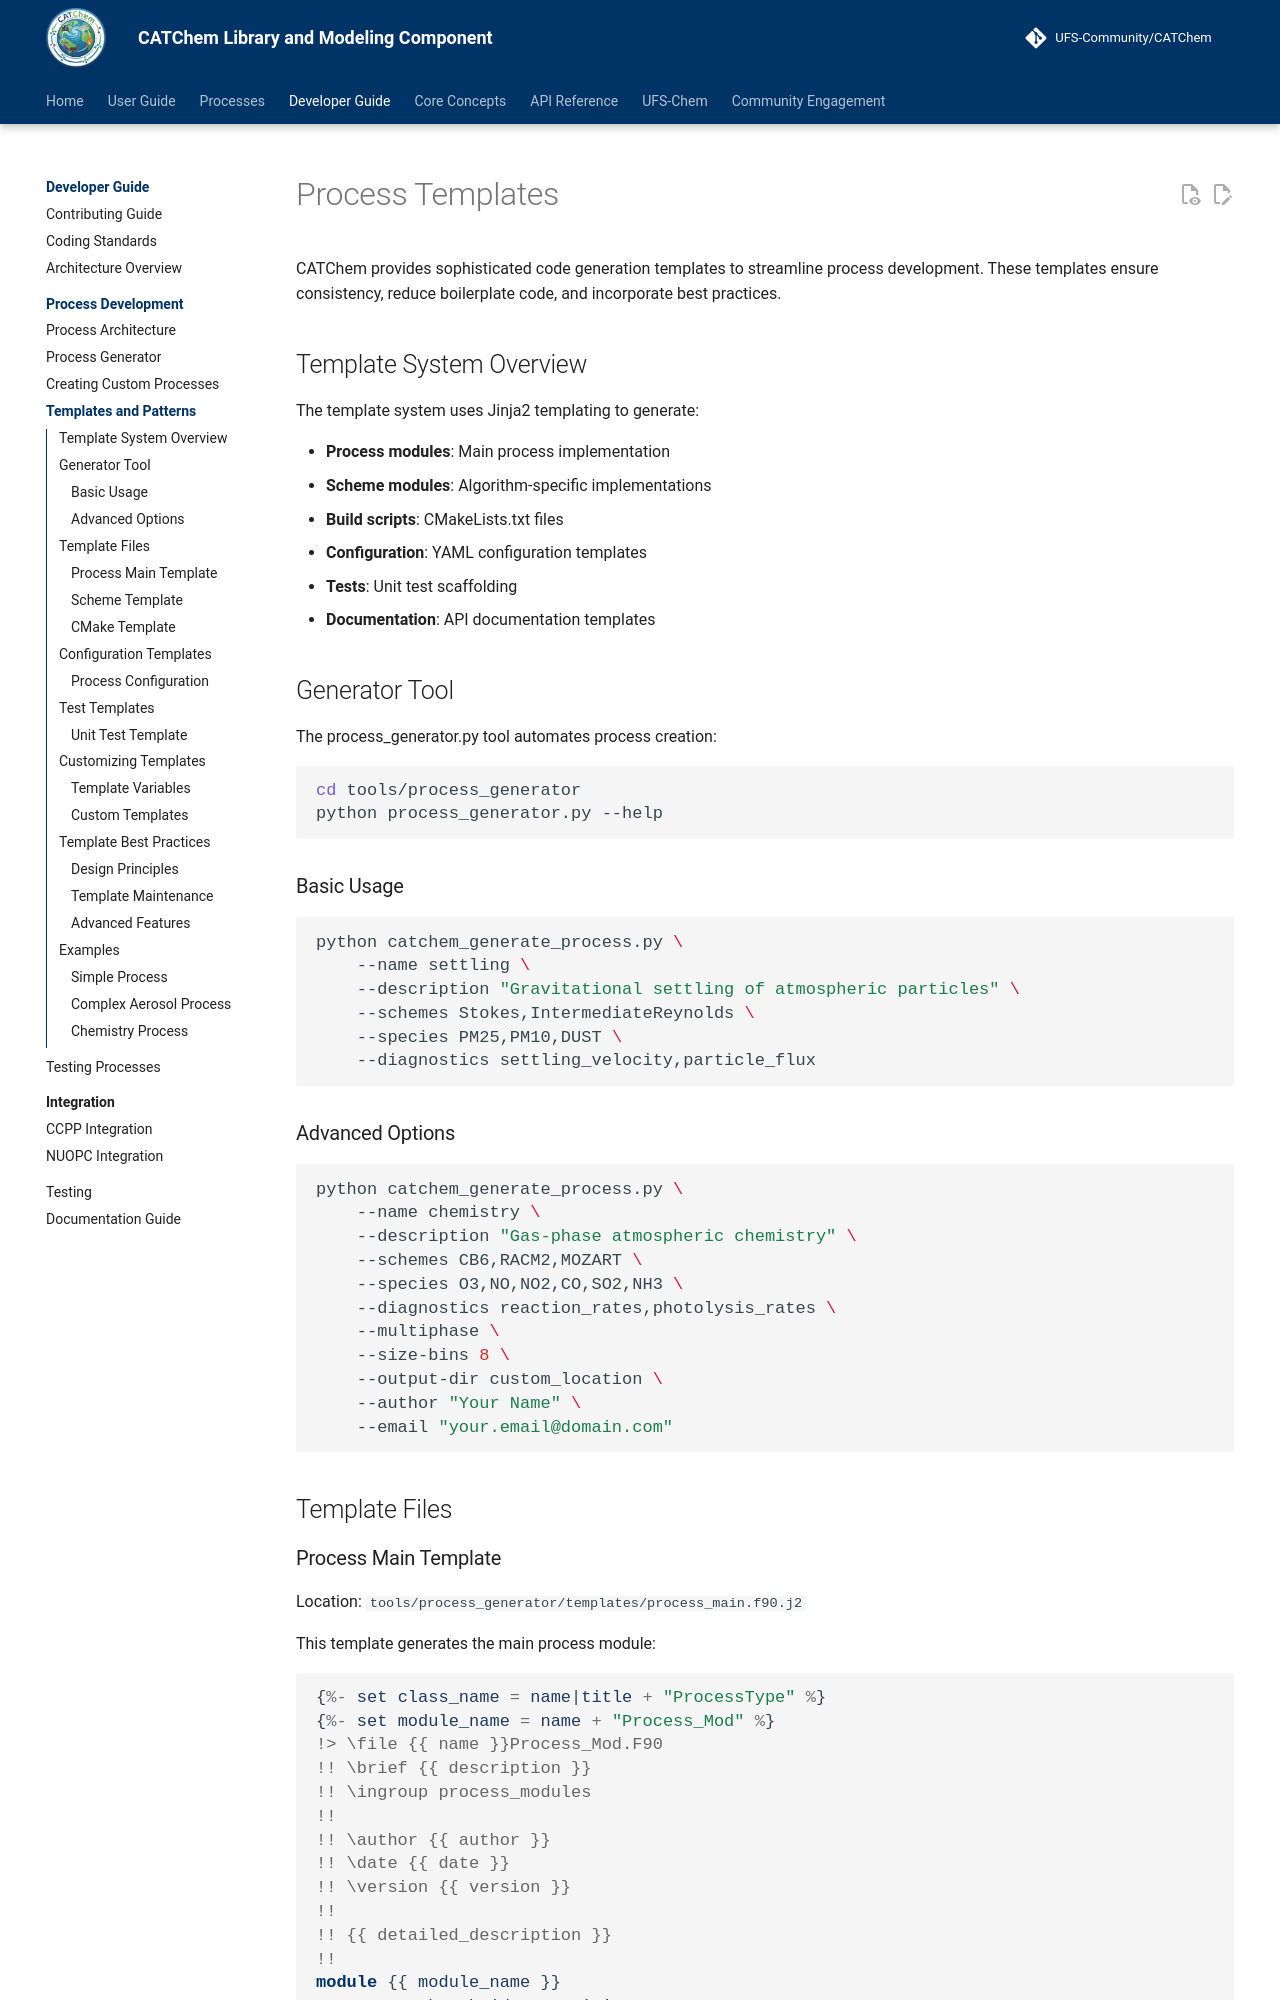

repository: ufs-community/CATChem · page: developer-guide/processes/templates/index.html · generator: mkdocs

# Process Templates

CATChem provides sophisticated code generation templates to streamline process development. These templates ensure consistency, reduce boilerplate code, and incorporate best practices.

## Template System Overview

The template system uses Jinja2 templating to generate:

- **Process modules**: Main process implementation
- **Scheme modules**: Algorithm-specific implementations
- **Build scripts**: CMakeLists.txt files
- **Configuration**: YAML configuration templates
- **Tests**: Unit test scaffolding
- **Documentation**: API documentation templates

## Generator Tool

The process_generator.py tool automates process creation:

```bash
cd tools/process_generator
python process_generator.py --help
```

### Basic Usage

```bash
python catchem_generate_process.py \
    --name settling \
    --description "Gravitational settling of atmospheric particles" \
    --schemes Stokes,IntermediateReynolds \
    --species PM25,PM10,DUST \
    --diagnostics settling_velocity,particle_flux
```

### Advanced Options

```bash
python catchem_generate_process.py \
    --name chemistry \
    --description "Gas-phase atmospheric chemistry" \
    --schemes CB6,RACM2,MOZART \
    --species O3,NO,NO2,CO,SO2,NH3 \
    --diagnostics reaction_rates,photolysis_rates \
    --multiphase \
    --size-bins 8 \
    --output-dir custom_location \
    --author "Your Name" \
    --email "your.email@domain.com"
```

## Template Files
